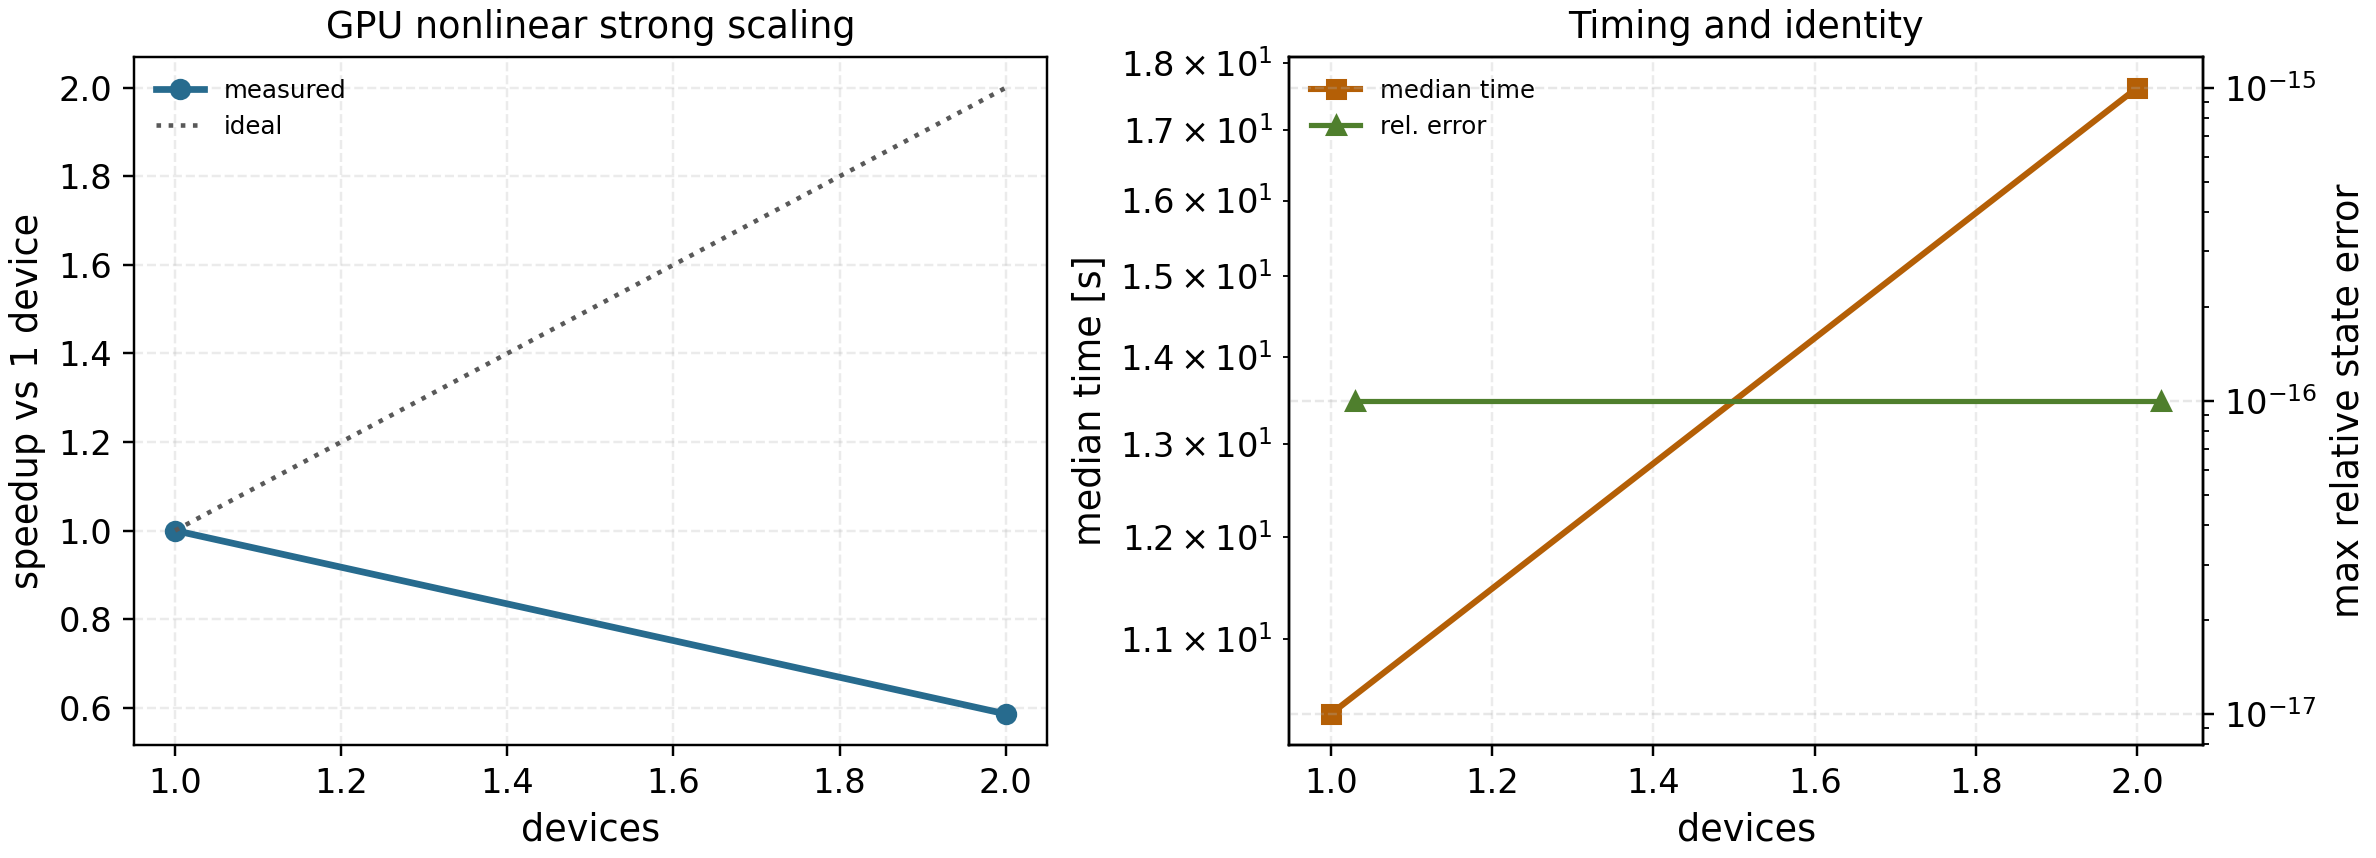

The file beside this chart, header and first rows:
requested_devices, actual_devices, backend, state_shape, best_spec, state_sharding_active, identity_gate_pass, serial_median_s, parallel_median_s, same_process_speedup, strong_speedup_vs_1_device, max_abs_state_error, max_rel_state_error, profile_json, source_contract_version, profile_command, profile_command_argv, source_artifact, software_versions, timing_warmup_repeat, profile_backend, profile_device_count, profile_sharding_axis, profile_returncode
1, 1, gpu, [4, 8, 96, 48, 128], auto, False, True, 11.11, 10.32, 1.077, 1.0, 0.0, 0.0, /tmp/spectraxgk-nonlinear-scaling-ox56a4…, 1, /usr/bin/python3 /home/rjorge/spectraxgk…, ['/usr/bin/python3', '/home/rjorge/spect…, /tmp/spectraxgk-nonlinear-scaling-ox56a4…, {'jax': '0.6.2', 'jaxlib': '0.6.2', 'num…, {'repeats': 2, 'warmups': 1}, gpu, 1, auto, 0
2, 2, gpu, [4, 8, 96, 48, 128], auto, True, True, 11.04, 17.62, 0.6267, 0.5858, 0.0, 0.0, /tmp/spectraxgk-nonlinear-scaling-ox56a4…, 1, /usr/bin/python3 /home/rjorge/spectraxgk…, ['/usr/bin/python3', '/home/rjorge/spect…, /tmp/spectraxgk-nonlinear-scaling-ox56a4…, {'jax': '0.6.2', 'jaxlib': '0.6.2', 'num…, {'repeats': 2, 'warmups': 1}, gpu, 2, auto, 0
